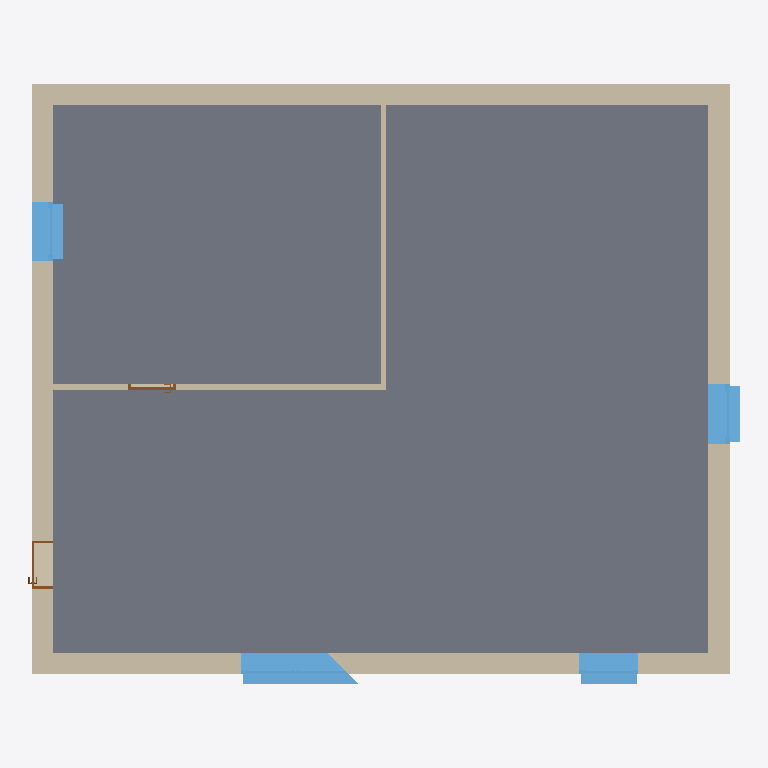
Plan cut of the same IFC building model at storey 'Erdgeschoss' (level 0.00 m, cut at 1.40 m), seen from above with north up, elements coloured by IFC class: 6 walls (beige), 4 windows (light blue), 2 slabs (grey), 2 doors (brown). Cut surfaces are drawn darker.
Extent 13.2 m × 11.2 m × 3.2 m (x, y, z). Storeys (1): Erdgeschoss at 0.00 m. Elements (16): 6 IfcWallStandardCase, 4 IfcSlab, 4 IfcWindow, 2 IfcDoor.

HEADER;
FILE_DESCRIPTION(('ViewDefinition [CoordinationView_V2.0, QuantityTakeOffAddOnView]','RevitIdentifiers [ContentGUID: 608b9171-bc8f-4edb-9887-f9ae49394f94, VersionGUID: 5e78da95-1331-41f0-a998-963a914ca46d, NumberOfSaves: 1]','CoordinateReference [CoordinateBase: Gemeinsam genutzte Koordinaten, ProjectSite: Intern]'),'2;1');
FILE_NAME('bimnexus.ifc','2026-03-13T16:16:09+01:00',(''),(''),'ODA SDAI 25.12','Autodesk - Revit 26.4.0.32 (DEU) - 26.4.0.32','');
FILE_SCHEMA(('IFC2X3'));
ENDSEC;
DATA;
#18=IFCPROJECT('1WYv5nl8zEsvY7_Qwsnh1a',#6,'2018_01',$,$,'','Projekt  Status',(#13),#9178);
#28=IFCSITE('1WYv5nl8zEsvY7_Qwsnh1c',#6,'Default',$,$,#27,$,$,.ELEMENT.,(48,8,15,359802),(11,34,47,783432),0.0,$,$);
#22=IFCBUILDING('1WYv5nl8zEsvY7_Qwsnh1b',#6,'',$,$,#21,$,'',.ELEMENT.,$,$,#19);
#25=IFCBUILDINGSTOREY('1UUDgL4p51yAcObZgHQOY$',#6,'Erdgeschoss',$,$,#24,$,'Erdgeschoss',.ELEMENT.,7.265185E-18);
#630=IFCSLAB('0CmL1$6dn98OQEjQ_6ov4d',#6,'Geschossdecke:FB 200 Parkett:2435450',$,$,#615,#629,'2435450',.FLOOR.);
#559=IFCSLAB('0CmL1$6dn98OQEjQ_6ov4A',#6,'Geschossdecke:FB 200 Parkett:2435415',$,$,#545,#558,'2435415',.FLOOR.);
#366=IFCWALLSTANDARDCASE('0CmL1$6dn98OQEjQ_6ov1h',#6,'Basiswand:Ziegel+WD hart 200+200:2435126',$,$,#354,#358,'2435126');
#400=IFCWALLSTANDARDCASE('0CmL1$6dn98OQEjQ_6ov0j',#6,'Basiswand:Ziegel+WD hart 200+200:2435184',$,$,#388,#392,'2435184');
#311=IFCWALLSTANDARDCASE('0CmL1$6dn98OQEjQ_6ov1O',#6,'Basiswand:Ziegel+WD hart 200+200:2435077',$,$,#294,#298,'2435077');
#434=IFCWALLSTANDARDCASE('0CmL1$6dn98OQEjQ_6ov3s',#6,'Basiswand:Ziegel+WD hart 200+200:2435243',$,$,#422,#426,'2435243');
#8748=IFCWINDOW('0CmL1$6dn98OQEjQ_6ovFK',#6,'FE 2 tlg - 1 Nurglasecke-konfigurierbar:2000 x 1400:2435977',$,$,#9157,#8744,'2435977',2.250000000000001,2.275278198181174);
#8268=IFCWINDOW('0CmL1$6dn98OQEjQ_6ovD5',#6,'FE 1 tlg - DrehKipp:1100 x 1400:2435864',$,$,#9024,#8264,'2435864',2.2500000000000044,1.1000000000000023);
#8284=IFCWINDOW('0CmL1$6dn98OQEjQ_6ovDW',#6,'FE 1 tlg - DrehKipp:1100 x 1400:2435901',$,$,#9093,#8280,'2435901',2.2500000000000044,1.1000000000000023);
#525=IFCWALLSTANDARDCASE('0CmL1$6dn98OQEjQ_6ov5B',#6,'Basiswand:GK 100:2435350',$,$,#513,#517,'2435350');
#7196=IFCWINDOW('0CmL1$6dn98OQEjQ_6ovAo',#6,'FE 1 tlg - DrehKipp:1100 x 1400:2435823',$,$,#8955,#7192,'2435823',2.2500000000000044,1.1000000000000023);
#471=IFCWALLSTANDARDCASE('0CmL1$6dn98OQEjQ_6ov21',#6,'Basiswand:GK 100:2435292',$,$,#455,#459,'2435292');
#6106=IFCDOOR('0CmL1$6dn98OQEjQ_6ovB$',#6,'TU DF 1 - Rahmenstock flächenbündig:ML - 885 x 2135:2435746',$,$,#8886,#6102,'2435746',2.3149999999999964,0.8849999999999981);
#3385=IFCDOOR('0CmL1$6dn98OQEjQ_6ovBU',#6,'TU DF 1 - Rahmenstock flächenbündig:ML - 885 x 2135:2435715',$,$,#9177,#3381,'2435715',2.3149999999999964,0.8850000000000002);
ENDSEC;
